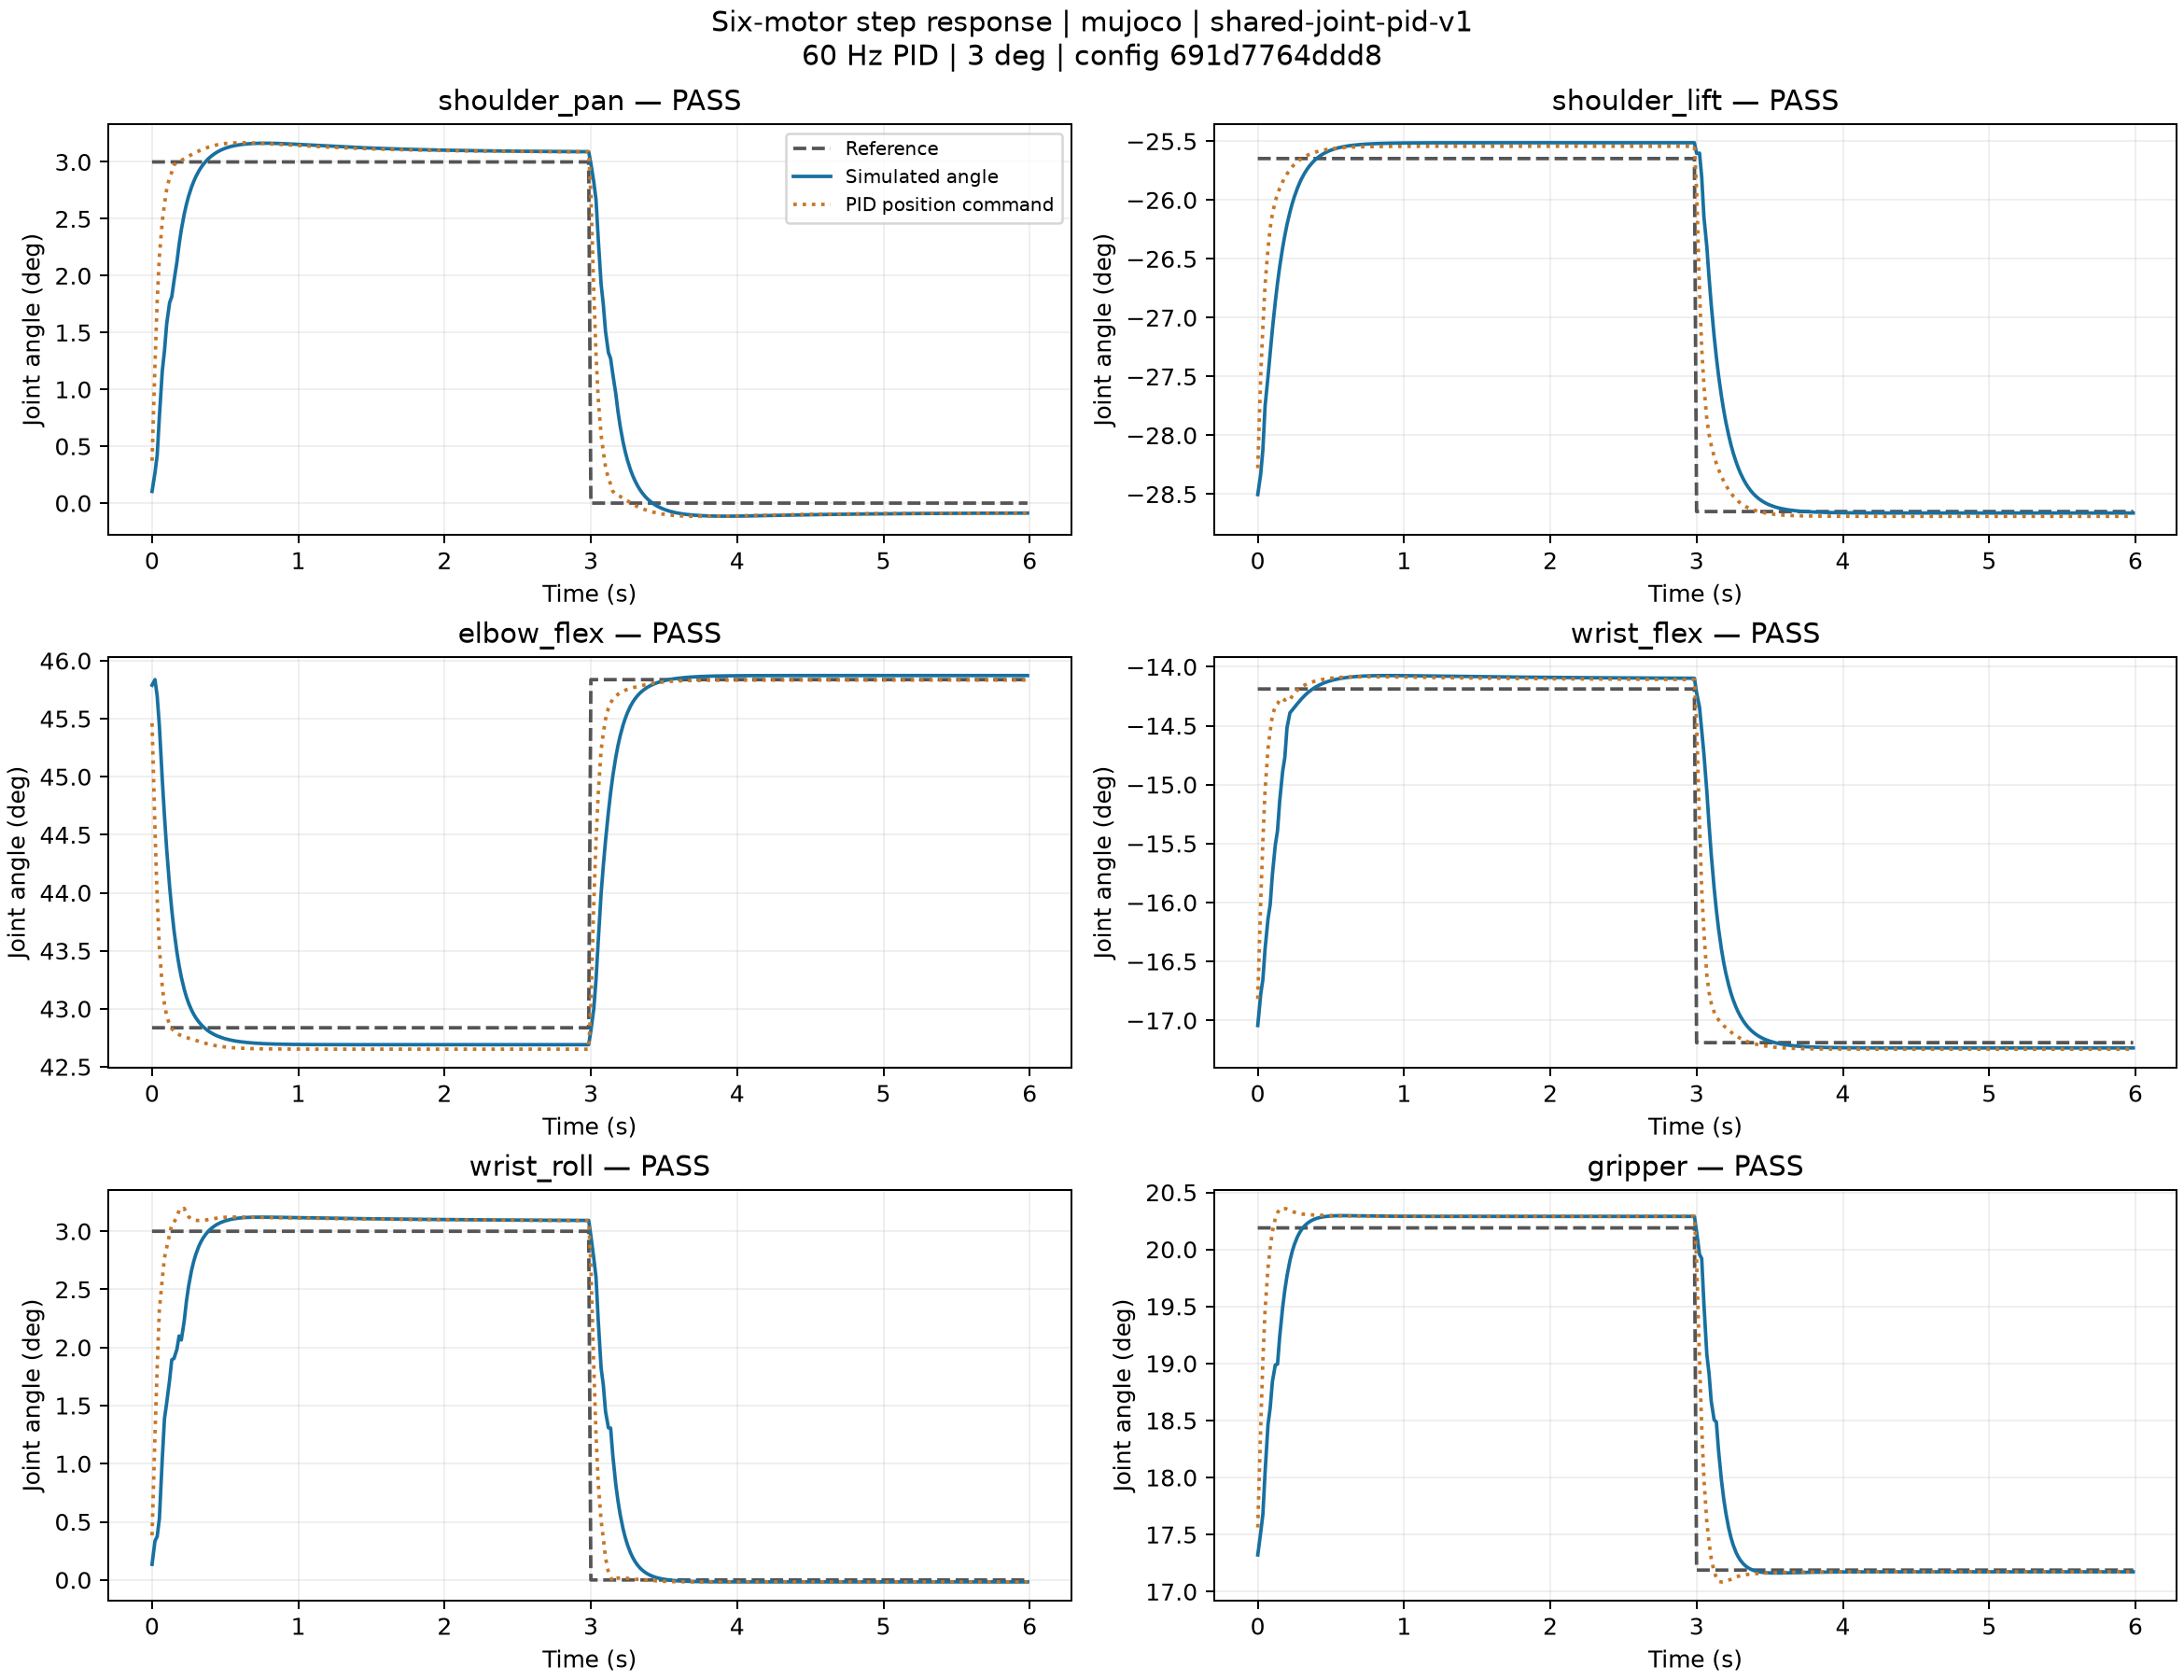

The table this chart was drawn from, first rows:
joint, direction, time_s, reference_deg, actual_deg, command_deg
shoulder_pan, out, 0.0, 3, 0.1028, 0.3718
shoulder_pan, out, 0.02, 3, 0.2663, 1.217
shoulder_pan, out, 0.035, 3, 0.4191, 1.77
shoulder_pan, out, 0.05, 3, 0.7574, 2.164
shoulder_pan, out, 0.07, 3, 1.162, 2.482
shoulder_pan, out, 0.085, 3, 1.339, 2.629
shoulder_pan, out, 0.1, 3, 1.576, 2.758
shoulder_pan, out, 0.12, 3, 1.762, 2.865
shoulder_pan, out, 0.135, 3, 1.815, 2.91
shoulder_pan, out, 0.15, 3, 1.953, 2.972
shoulder_pan, out, 0.17, 3, 2.12, 2.999
shoulder_pan, out, 0.185, 3, 2.274, 3.005
shoulder_pan, out, 0.2, 3, 2.403, 3.014
shoulder_pan, out, 0.22, 3, 2.541, 3.027
shoulder_pan, out, 0.235, 3, 2.627, 3.039
shoulder_pan, out, 0.25, 3, 2.699, 3.05
shoulder_pan, out, 0.27, 3, 2.779, 3.065
shoulder_pan, out, 0.285, 3, 2.829, 3.076
shoulder_pan, out, 0.3, 3, 2.872, 3.086
shoulder_pan, out, 0.32, 3, 2.92, 3.097
shoulder_pan, out, 0.335, 3, 2.951, 3.105
shoulder_pan, out, 0.35, 3, 2.978, 3.113
shoulder_pan, out, 0.37, 3, 3.008, 3.123
shoulder_pan, out, 0.385, 3, 3.028, 3.13
shoulder_pan, out, 0.4, 3, 3.046, 3.136
shoulder_pan, out, 0.42, 3, 3.066, 3.143
shoulder_pan, out, 0.435, 3, 3.079, 3.148
shoulder_pan, out, 0.45, 3, 3.09, 3.152
shoulder_pan, out, 0.47, 3, 3.104, 3.157
shoulder_pan, out, 0.485, 3, 3.112, 3.16
shoulder_pan, out, 0.5, 3, 3.12, 3.162
shoulder_pan, out, 0.52, 3, 3.129, 3.165
shoulder_pan, out, 0.535, 3, 3.135, 3.166
shoulder_pan, out, 0.55, 3, 3.139, 3.167
shoulder_pan, out, 0.57, 3, 3.145, 3.168
shoulder_pan, out, 0.585, 3, 3.148, 3.168
shoulder_pan, out, 0.6, 3, 3.151, 3.169
shoulder_pan, out, 0.62, 3, 3.155, 3.169
shoulder_pan, out, 0.635, 3, 3.157, 3.168
shoulder_pan, out, 0.65, 3, 3.159, 3.168
shoulder_pan, out, 0.67, 3, 3.161, 3.167
shoulder_pan, out, 0.685, 3, 3.162, 3.167
shoulder_pan, out, 0.7, 3, 3.163, 3.166
shoulder_pan, out, 0.72, 3, 3.164, 3.165
shoulder_pan, out, 0.735, 3, 3.164, 3.164
shoulder_pan, out, 0.75, 3, 3.165, 3.163
shoulder_pan, out, 0.77, 3, 3.165, 3.162
shoulder_pan, out, 0.785, 3, 3.165, 3.161
shoulder_pan, out, 0.8, 3, 3.165, 3.16
shoulder_pan, out, 0.82, 3, 3.164, 3.158
shoulder_pan, out, 0.835, 3, 3.164, 3.157
shoulder_pan, out, 0.85, 3, 3.163, 3.156
shoulder_pan, out, 0.87, 3, 3.162, 3.154
shoulder_pan, out, 0.885, 3, 3.161, 3.153
shoulder_pan, out, 0.9, 3, 3.161, 3.152
shoulder_pan, out, 0.92, 3, 3.159, 3.15
shoulder_pan, out, 0.935, 3, 3.158, 3.149
shoulder_pan, out, 0.95, 3, 3.158, 3.148
shoulder_pan, out, 0.97, 3, 3.156, 3.147
shoulder_pan, out, 0.985, 3, 3.155, 3.146
... 2,100 more rows
